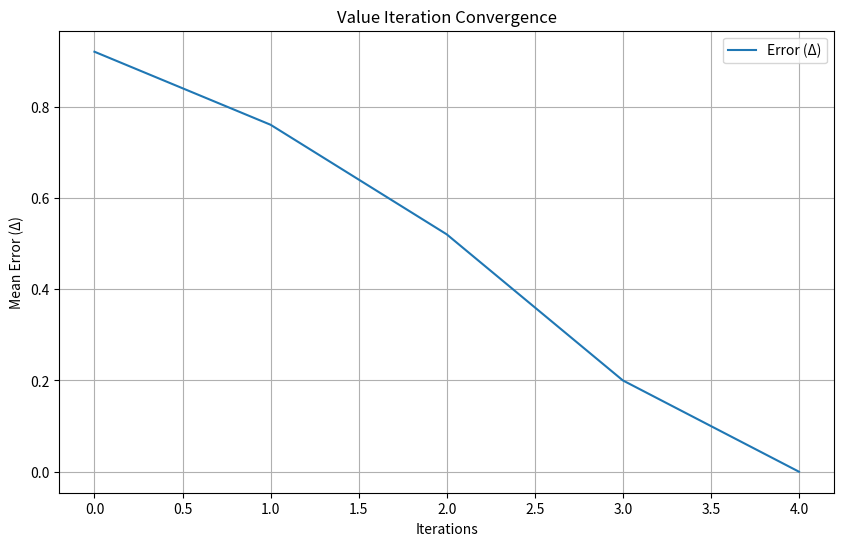

Python code for this plot:
"""
========================================================
EECS 658 - Assignment 7
[redacted]
Date:      November 25th, 2024
========================================================

Brief Description:
------------------
This program implements the Value Iteration Algorithm on a 5x5 grid with two terminal 
states (0,0) and (4,4). The algorithm updates the values of each non-terminal state 
until the values converge to within a threshold (0.001).

At selected iterations, it prints the grid and the derived policy. After convergence, 
it plots the mean absolute error (Δ) of the value updates versus the iteration count.

Inputs:
-------
- None

Outputs:
--------
- Prints grids and policies at iterations 1, 2, and 10, and upon convergence.
- A plot of the error (mean difference in values) vs. iteration count.

Collaborators:
--------------
- None.

Other Sources:
--------------
[redacted]
- Some code and comments suggested by ChatGPT, excluding function summaries.

========================================================
"""

import numpy as np
import matplotlib.pyplot as plt

# Constants
GRID_SIZE = 5
TERMINAL_STATES = [(0, 0), (4, 4)]
ACTIONS = ['up', 'down', 'left', 'right']
ACTION_EFFECTS = {
    'up': (-1, 0),
    'down': (1, 0),
    'left': (0, -1),
    'right': (0, 1)
}
DISCOUNT_FACTOR = 1.0
REWARD = -1

# Initialize the grid to zeros
GRID = [[0 for _ in range(GRID_SIZE)] for _ in range(GRID_SIZE)]


def is_valid_state(state):
    """
    Checks if a given state (row, col) is within the grid boundaries.
    """
    return 0 <= state[0] < GRID_SIZE and 0 <= state[1] < GRID_SIZE


def is_terminal_state(state):
    """
    Checks if a state is terminal.
    """
    return state in TERMINAL_STATES


def get_blank_grid():
    """
    Returns a blank 5x5 grid filled with zeros.
    """
    return [[0] * GRID_SIZE for _ in range(GRID_SIZE)]


def get_next_state(state, action):
    """
    Given a state and an action, returns the resulting next state.
    If the action would go out of bounds, returns the original state.
    """
    effect = ACTION_EFFECTS[action]
    next_state = (state[0] + effect[0], state[1] + effect[1])
    if not is_valid_state(next_state):
        return state
    return next_state


def calculate_grid_difference(grid1, grid2):
    """
    Calculates the mean absolute difference between two grids.
    """
    return np.abs(np.array(grid1) - np.array(grid2)).mean()


def calculate_new_value(position, grid):
    """
    For Value Iteration:
    Calculates the new value of a given position by considering all possible actions,
    taking the max over their resulting values (plus the reward).
    """
    values = []
    for action in ACTIONS:
        next_state = get_next_state(position, action)
        x, y = next_state
        values.append(grid[x][y])
    return REWARD + DISCOUNT_FACTOR * max(values)


def get_policy(grid):
    """
    Derives the policy from the current grid values.
    For each state, chooses the action that leads to the highest valued next state.
    Terminal states are marked 'T'.
    """
    policy = [['' for _ in range(GRID_SIZE)] for _ in range(GRID_SIZE)]
    for i in range(GRID_SIZE):
        for j in range(GRID_SIZE):
            position = (i, j)
            if is_terminal_state(position):
                policy[i][j] = 'T'
                continue

            best_action = None
            best_value = float('-inf')
            for action in ACTIONS:
                next_state = get_next_state(position, action)
                x, y = next_state
                if grid[x][y] > best_value:
                    best_value = grid[x][y]
                    best_action = action
            policy[i][j] = best_action
    return policy


def value_iteration():
    """
    Performs Value Iteration until convergence (threshold = 0.001).
    Prints grid and policy at specific iterations and upon convergence.
    Returns final grid and list of mean errors per iteration.
    """
    iteration = 0
    min_change = 1e-4
    cur_change = float('inf')

    print("Initial Grid:")
    print(np.array(GRID))

    changes = []

    while cur_change > min_change:
        new_grid = get_blank_grid()
        for i in range(GRID_SIZE):
            for j in range(GRID_SIZE):
                position = (i, j)
                if not is_terminal_state(position):
                    new_grid[i][j] = calculate_new_value(position, GRID)

        change = calculate_grid_difference(new_grid, GRID)
        changes.append(change)
        cur_change = change
        GRID[:] = new_grid[:]
        iteration += 1

        if iteration in [1, 2, 10] or cur_change <= min_change:
            print(f"Iteration {iteration}:")
            print(np.array(GRID))
            policy = get_policy(GRID)
            print("Policy:")
            for row in policy:
                print(row)

    print(f"Converged at iteration {iteration}")
    print("Final Grid:")
    print(np.array(GRID))

    return GRID, changes


def plot_error(changes):
    """
    Plots the mean error (Δ) over iterations to show convergence.
    """
    plt.figure(figsize=(10, 6))
    plt.plot(changes, label="Error (Δ)")
    plt.xlabel("Iterations")
    plt.ylabel("Mean Error (Δ)")
    plt.title("Value Iteration Convergence")
    plt.legend()
    plt.grid()
    plt.show()


def main():
    final_grid, changes = value_iteration()
    plot_error(changes)


if __name__ == "__main__":
    main()
